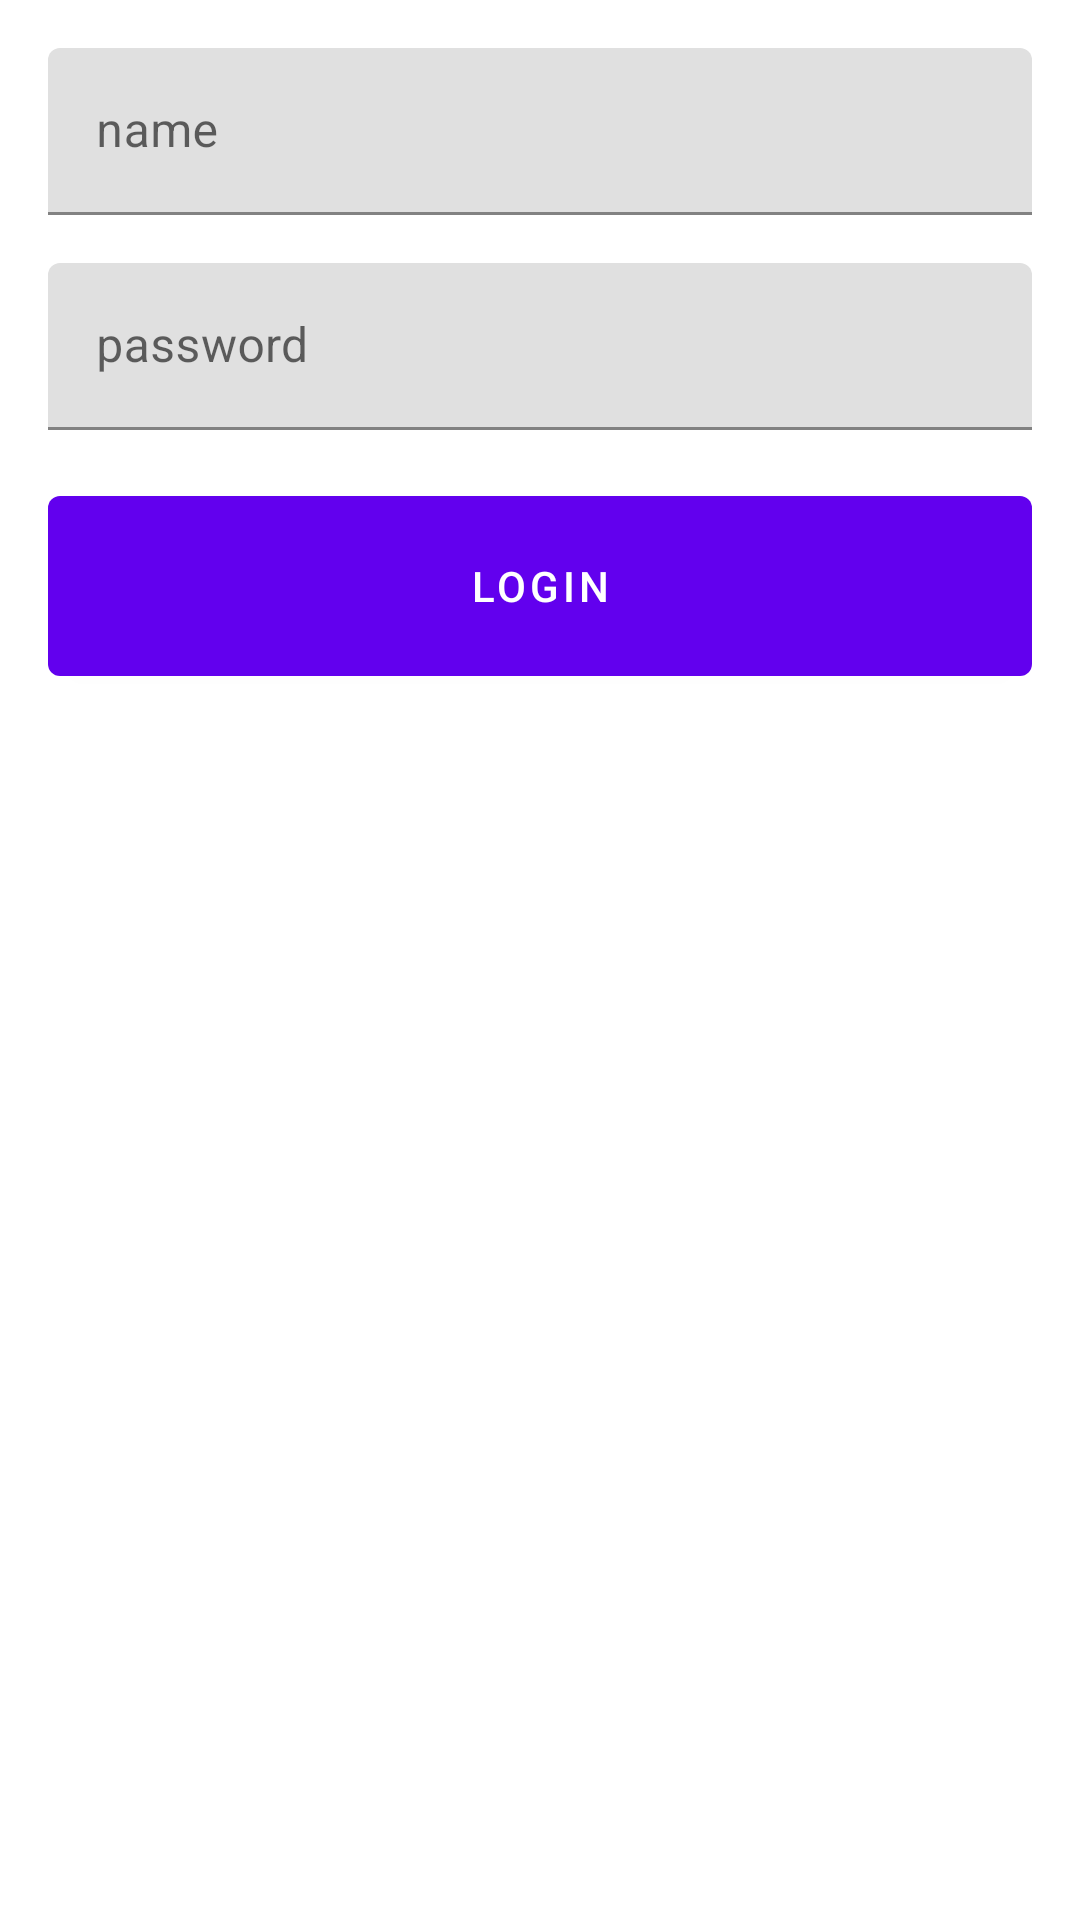

The Android layout XML behind this screen, and the referenced resources:
<!-- AndroidManifest.xml: application theme Theme.ERPAndroidClient -->
<!-- res/layout/activity_login.xml -->
<?xml version="1.0" encoding="utf-8"?>
<androidx.constraintlayout.widget.ConstraintLayout xmlns:android="http://schemas.android.com/apk/res/android"
    xmlns:app="http://schemas.android.com/apk/res-auto"
    xmlns:tools="http://schemas.android.com/tools"
    android:layout_width="match_parent"
    android:layout_height="match_parent"
    tools:context=".LoginActivity">

    <com.google.android.material.textfield.TextInputLayout
        android:id="@+id/textInputLayoutName"
        android:layout_width="match_parent"
        android:layout_height="wrap_content"
        android:layout_margin="16dp"
        app:layout_constraintLeft_toLeftOf="parent"
        app:layout_constraintRight_toRightOf="parent"
        app:layout_constraintTop_toTopOf="parent">

        <com.google.android.material.textfield.TextInputEditText
            android:layout_width="match_parent"
            android:layout_height="wrap_content"
            android:hint="name" />

    </com.google.android.material.textfield.TextInputLayout>

    <com.google.android.material.textfield.TextInputLayout
        android:id="@+id/textInputLayoutPassword"
        android:layout_width="match_parent"
        android:layout_height="wrap_content"
        android:layout_margin="16dp"
        app:layout_constraintLeft_toLeftOf="parent"
        app:layout_constraintRight_toRightOf="parent"
        app:layout_constraintTop_toBottomOf="@id/textInputLayoutName">

        <com.google.android.material.textfield.TextInputEditText
            android:layout_width="match_parent"
            android:layout_height="wrap_content"
            android:hint="password" />

    </com.google.android.material.textfield.TextInputLayout>

    <Button
        android:id="@+id/buttonLogin"
        android:layout_width="match_parent"
        android:layout_height="72dp"
        android:layout_margin="16dp"
        android:text="Login"
        app:layout_constraintLeft_toLeftOf="parent"
        app:layout_constraintRight_toRightOf="parent"
        app:layout_constraintTop_toBottomOf="@id/textInputLayoutPassword" />

</androidx.constraintlayout.widget.ConstraintLayout>
<!-- resources referenced by this layout -->
<resources>
  <style name="Theme.ERPAndroidClient" parent="Theme.MaterialComponents.DayNight.DarkActionBar">
          
          <item name="colorPrimary">@color/purple_500</item>
          <item name="colorPrimaryVariant">@color/purple_700</item>
          <item name="colorOnPrimary">@color/white</item>
          
          <item name="colorSecondary">@color/teal_200</item>
          <item name="colorSecondaryVariant">@color/teal_700</item>
          <item name="colorOnSecondary">@color/black</item>
          
          <item name="android:statusBarColor" tools:targetApi="l">?attr/colorPrimaryVariant</item>
          
      </style>
  <!-- not gathered from this repository: default colours our renderer supplied (Android Studio template values) -->
  <color name="purple_500">#FF6200EE</color>
  <color name="purple_700">#FF3700B3</color>
  <color name="teal_200">#FF03DAC5</color>
  <color name="teal_700">#FF018786</color>
  <color name="black">#FF000000</color>
  <color name="white">#FFFFFFFF</color>
</resources>
